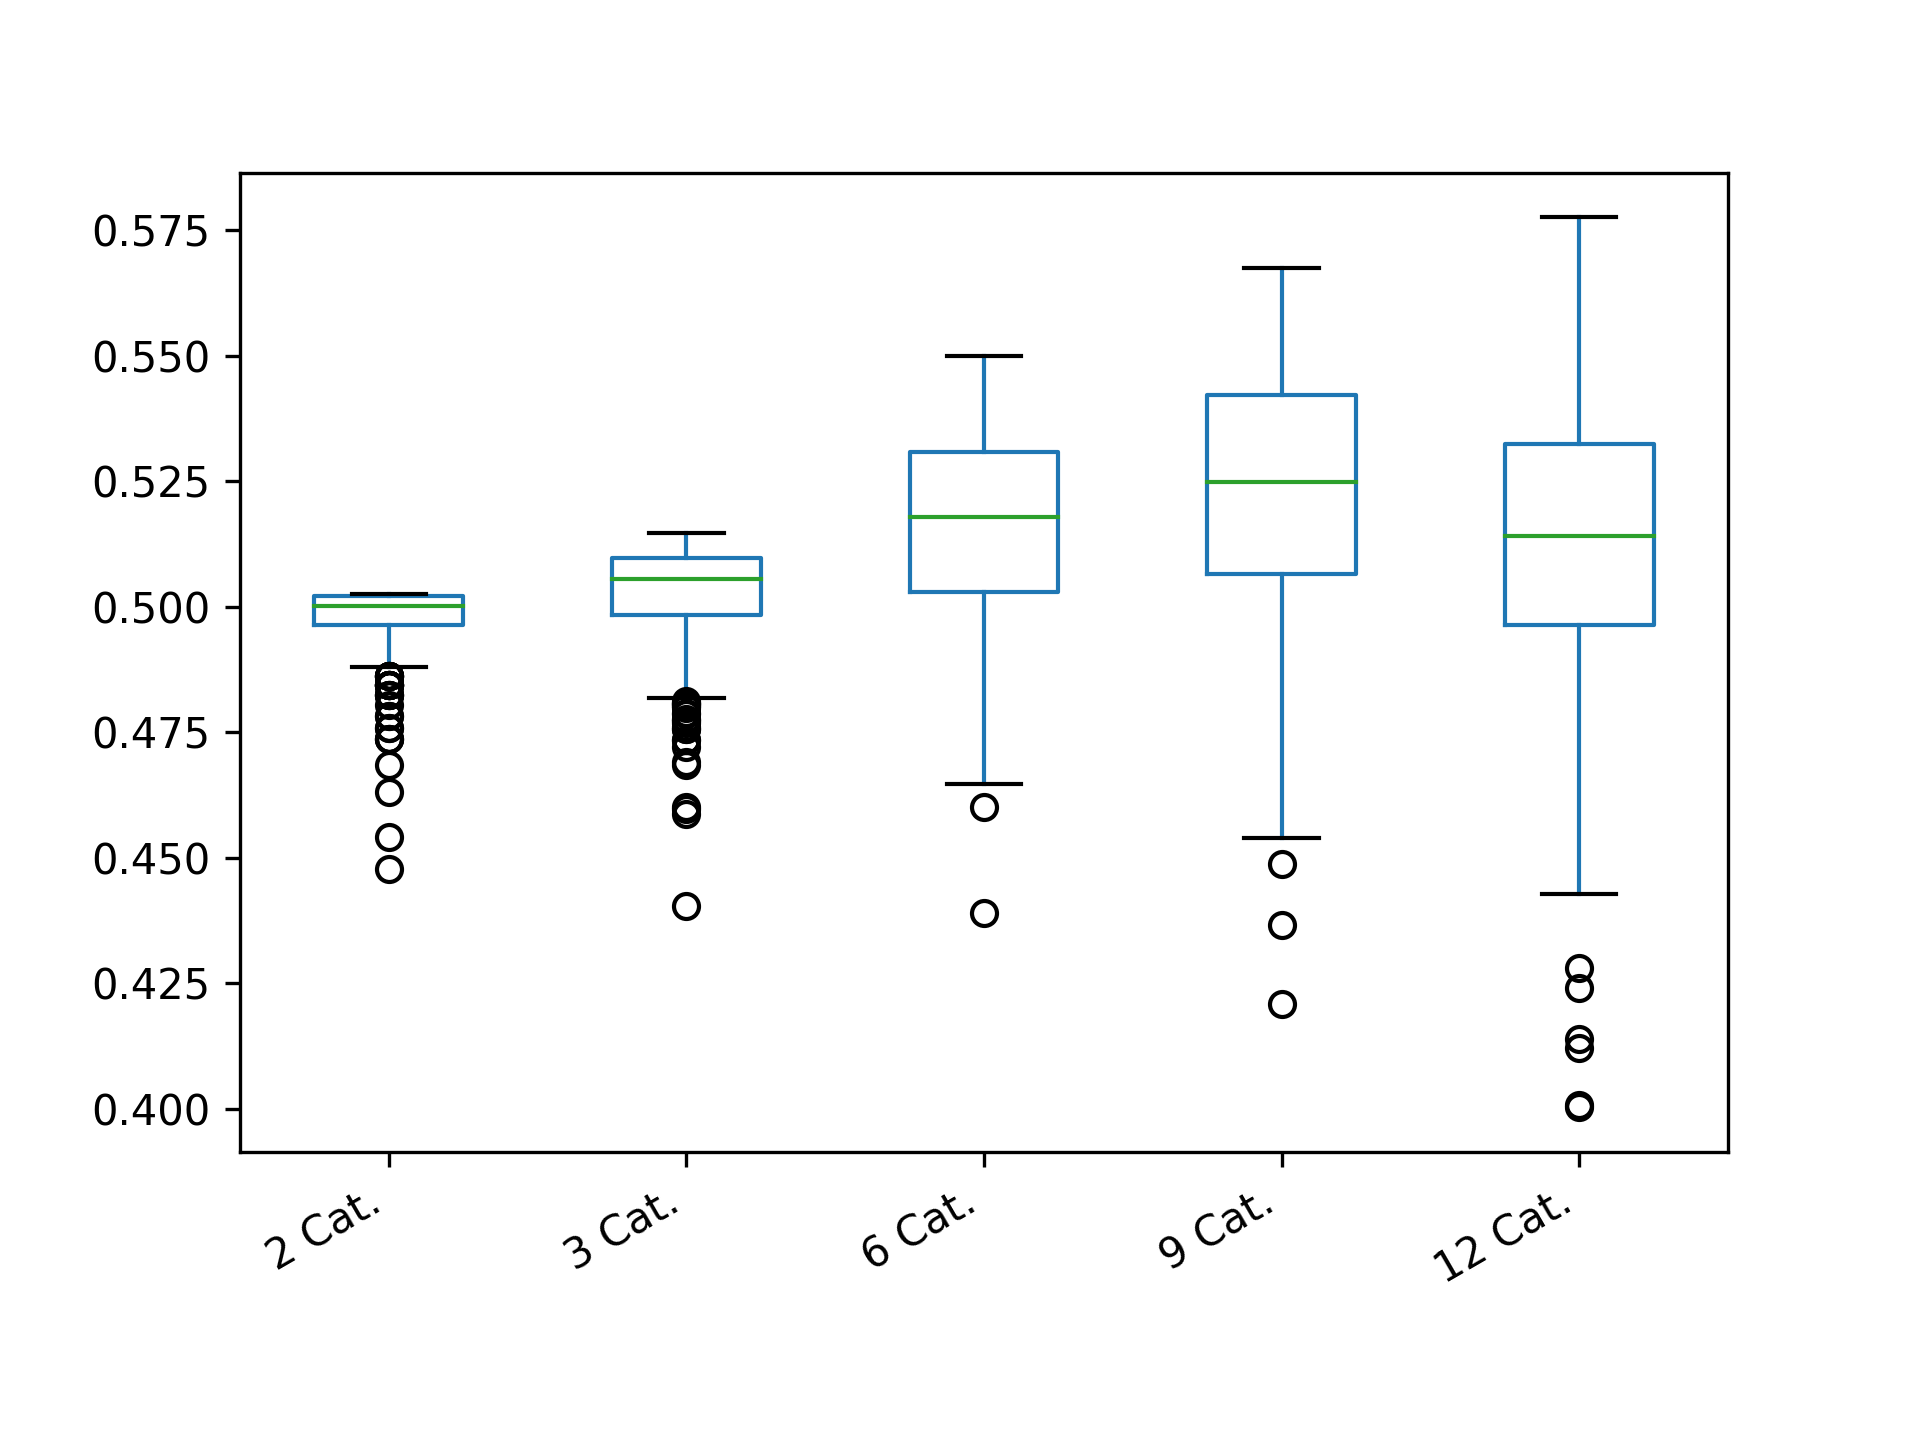

Data behind this chart, as committed beside it:
2 Cat.; 3 Cat.; 6 Cat.; 9 Cat.; 12 Cat.
0.488; 0.5083; 0.5348; 0.5492; 0.55
0.5021; 0.4828; 0.5072; 0.5244; 0.5379
0.4975; 0.5005; 0.5195; 0.4781; 0.4503
0.4844; 0.5038; 0.4861; 0.555; 0.4771
0.4993; 0.5008; 0.534; 0.5236; 0.5264
0.5025; 0.5066; 0.5098; 0.4872; 0.5332
0.5013; 0.51; 0.5056; 0.5339; 0.5293
0.5023; 0.5055; 0.5445; 0.558; 0.5284
0.5017; 0.4691; 0.5167; 0.522; 0.5357
0.4975; 0.511; 0.511; 0.525; 0.5472
0.4912; 0.4999; 0.5398; 0.504; 0.4784
0.494; 0.4925; 0.5236; 0.4659; 0.498
0.4631; 0.5099; 0.5354; 0.5576; 0.5457
0.5023; 0.5113; 0.5129; 0.5238; 0.5094
0.4736; 0.4959; 0.5452; 0.5594; 0.5535
0.4862; 0.5145; 0.5246; 0.5638; 0.52
0.4993; 0.5076; 0.5206; 0.5148; 0.5093
0.5007; 0.5077; 0.5221; 0.5015; 0.4879
0.4953; 0.5115; 0.538; 0.5304; 0.5219
0.4542; 0.4933; 0.5115; 0.507; 0.4538
0.5013; 0.4907; 0.5157; 0.5389; 0.5155
0.5025; 0.51; 0.4821; 0.5532; 0.5353
0.488; 0.5076; 0.5316; 0.5534; 0.549
0.5021; 0.5031; 0.5428; 0.5409; 0.501
0.4984; 0.5027; 0.4824; 0.4977; 0.482
0.5007; 0.501; 0.482; 0.5326; 0.4962
0.5025; 0.4976; 0.4835; 0.5275; 0.4718
0.4993; 0.5073; 0.4985; 0.5347; 0.5177
0.4844; 0.5081; 0.5368; 0.5178; 0.5278
0.5001; 0.502; 0.5125; 0.5503; 0.5653
0.4975; 0.4803; 0.4821; 0.5212; 0.5472
0.4993; 0.4893; 0.5163; 0.534; 0.5326
0.5025; 0.5085; 0.5143; 0.5482; 0.5072
0.4782; 0.5097; 0.5051; 0.55; 0.47
0.4896; 0.4975; 0.5182; 0.5364; 0.428
0.5001; 0.5098; 0.5384; 0.5286; 0.5112
0.5021; 0.5134; 0.5212; 0.508; 0.4598
0.5025; 0.5019; 0.4977; 0.5014; 0.5158
0.5025; 0.5033; 0.5111; 0.4804; 0.5003
0.5017; 0.4929; 0.5273; 0.5526; 0.5134
0.4993; 0.5117; 0.5002; 0.5274; 0.5429
0.5017; 0.5075; 0.5109; 0.5347; 0.5142
0.4984; 0.5054; 0.5101; 0.5427; 0.4241
0.4964; 0.4878; 0.4805; 0.5234; 0.5383
0.5001; 0.4944; 0.5186; 0.4947; 0.4898
0.4912; 0.5101; 0.5153; 0.4967; 0.5209
0.5001; 0.5105; 0.4959; 0.5529; 0.5545
0.5023; 0.4976; 0.4786; 0.5561; 0.5098
0.4736; 0.4799; 0.5317; 0.4598; 0.5401
0.5013; 0.5118; 0.4909; 0.5058; 0.5065
0.5025; 0.4734; 0.522; 0.5553; 0.5232
0.494; 0.5123; 0.5229; 0.4733; 0.5023
0.5007; 0.5066; 0.5409; 0.507; 0.5175
0.5025; 0.5032; 0.4881; 0.5332; 0.5118
0.5025; 0.5086; 0.5302; 0.4822; 0.501
0.5017; 0.4945; 0.4741; 0.5436; 0.4814
0.4912; 0.5054; 0.5; 0.5283; 0.5232
0.4993; 0.5116; 0.543; 0.5177; 0.5467
0.5021; 0.5085; 0.5431; 0.5151; 0.5027
0.5007; 0.5056; 0.5378; 0.5478; 0.5272
... 340 more rows
